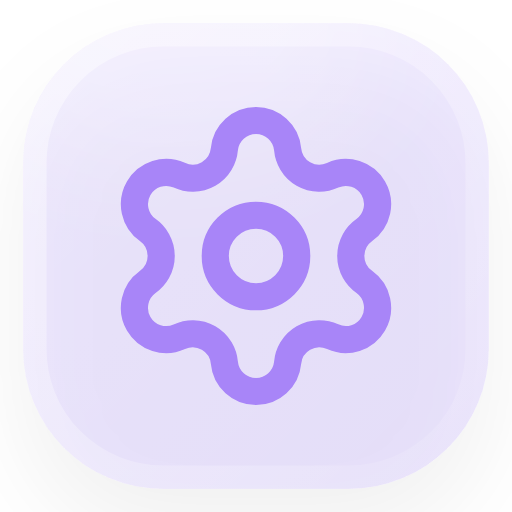
t = 0.00 s
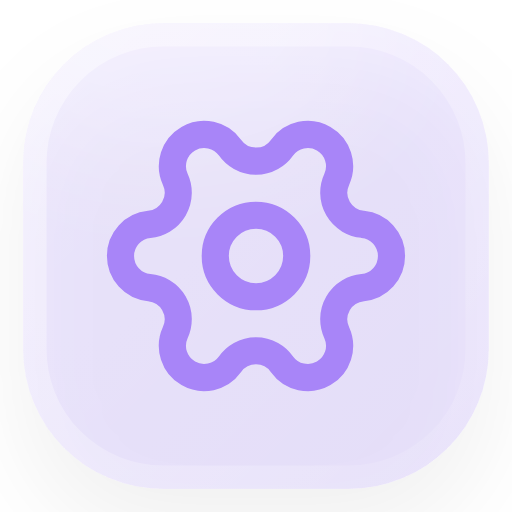
t = 3.50 s
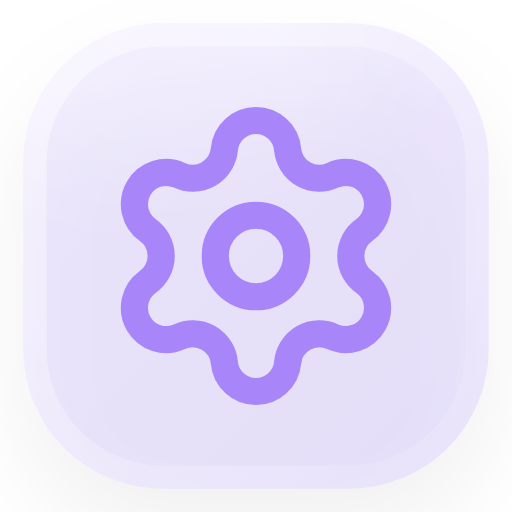
t = 7.00 s

The animated SVG that drew these frames (rendered in a browser with its animation timeline set to each time). Animation: 1 SMIL element (animateTransform=1); frames cover the first 7.00 s, repeats indefinitely.

<svg xmlns="http://www.w3.org/2000/svg" viewBox="0 0 22 22" width="22" height="22">
<defs>
<clipPath id="ce"><rect x="1" y="1" width="20" height="20" rx="6"/></clipPath>
<linearGradient id="ge" x1="0" y1="0" x2="1" y2="1"><stop offset="0" stop-color="#fff" stop-opacity="0.22"/><stop offset="1" stop-color="#fff" stop-opacity="0.04"/></linearGradient>
<linearGradient id="se" x1="0" y1="0" x2="1" y2="1"><stop offset="0" stop-color="#fff" stop-opacity="0.45"/><stop offset="1" stop-color="#fff" stop-opacity="0.08"/></linearGradient>
<filter id="be" x="-50%" y="-50%" width="200%" height="200%"><feGaussianBlur stdDeviation="3"/></filter>
<filter id="de" x="-20%" y="-20%" width="140%" height="160%"><feDropShadow dx="0" dy="2" stdDeviation="2" flood-color="#000" flood-opacity="0.35"/></filter>
</defs>
<rect x="1" y="1" width="20" height="20" rx="6" fill="#8B5CF6" fill-opacity="0.16" filter="url(#de)"/>
<rect x="1" y="1" width="20" height="20" rx="6" fill="url(#ge)"/>
<g clip-path="url(#ce)"><ellipse cx="7" cy="1" rx="10" ry="6" fill="#fff" opacity="0.3" filter="url(#be)"/></g>
<rect x="1.5" y="1.5" width="19" height="19" rx="5.5" fill="none" stroke="url(#se)" stroke-width="1"/>
<g transform="translate(4 4) scale(.5833)"><g fill="none" stroke="#a885f8" stroke-width="2" stroke-linecap="round" stroke-linejoin="round"><path d="M9.671 4.136a2.34 2.34 0 0 1 4.659 0 2.34 2.34 0 0 0 3.319 1.915 2.34 2.34 0 0 1 2.33 4.033 2.34 2.34 0 0 0 0 3.831 2.34 2.34 0 0 1-2.33 4.033 2.34 2.34 0 0 0-3.319 1.915 2.34 2.34 0 0 1-4.659 0 2.34 2.34 0 0 0-3.32-1.915 2.34 2.34 0 0 1-2.33-4.033 2.34 2.34 0 0 0 0-3.831A2.34 2.34 0 0 1 6.35 6.051a2.34 2.34 0 0 0 3.319-1.915" />   <circle cx="12" cy="12" r="3" /><animateTransform attributeName="transform" type="rotate" additive="sum" from="0 12 12" to="360 12 12" dur="14s" repeatCount="indefinite"/></g></g>
</svg>
